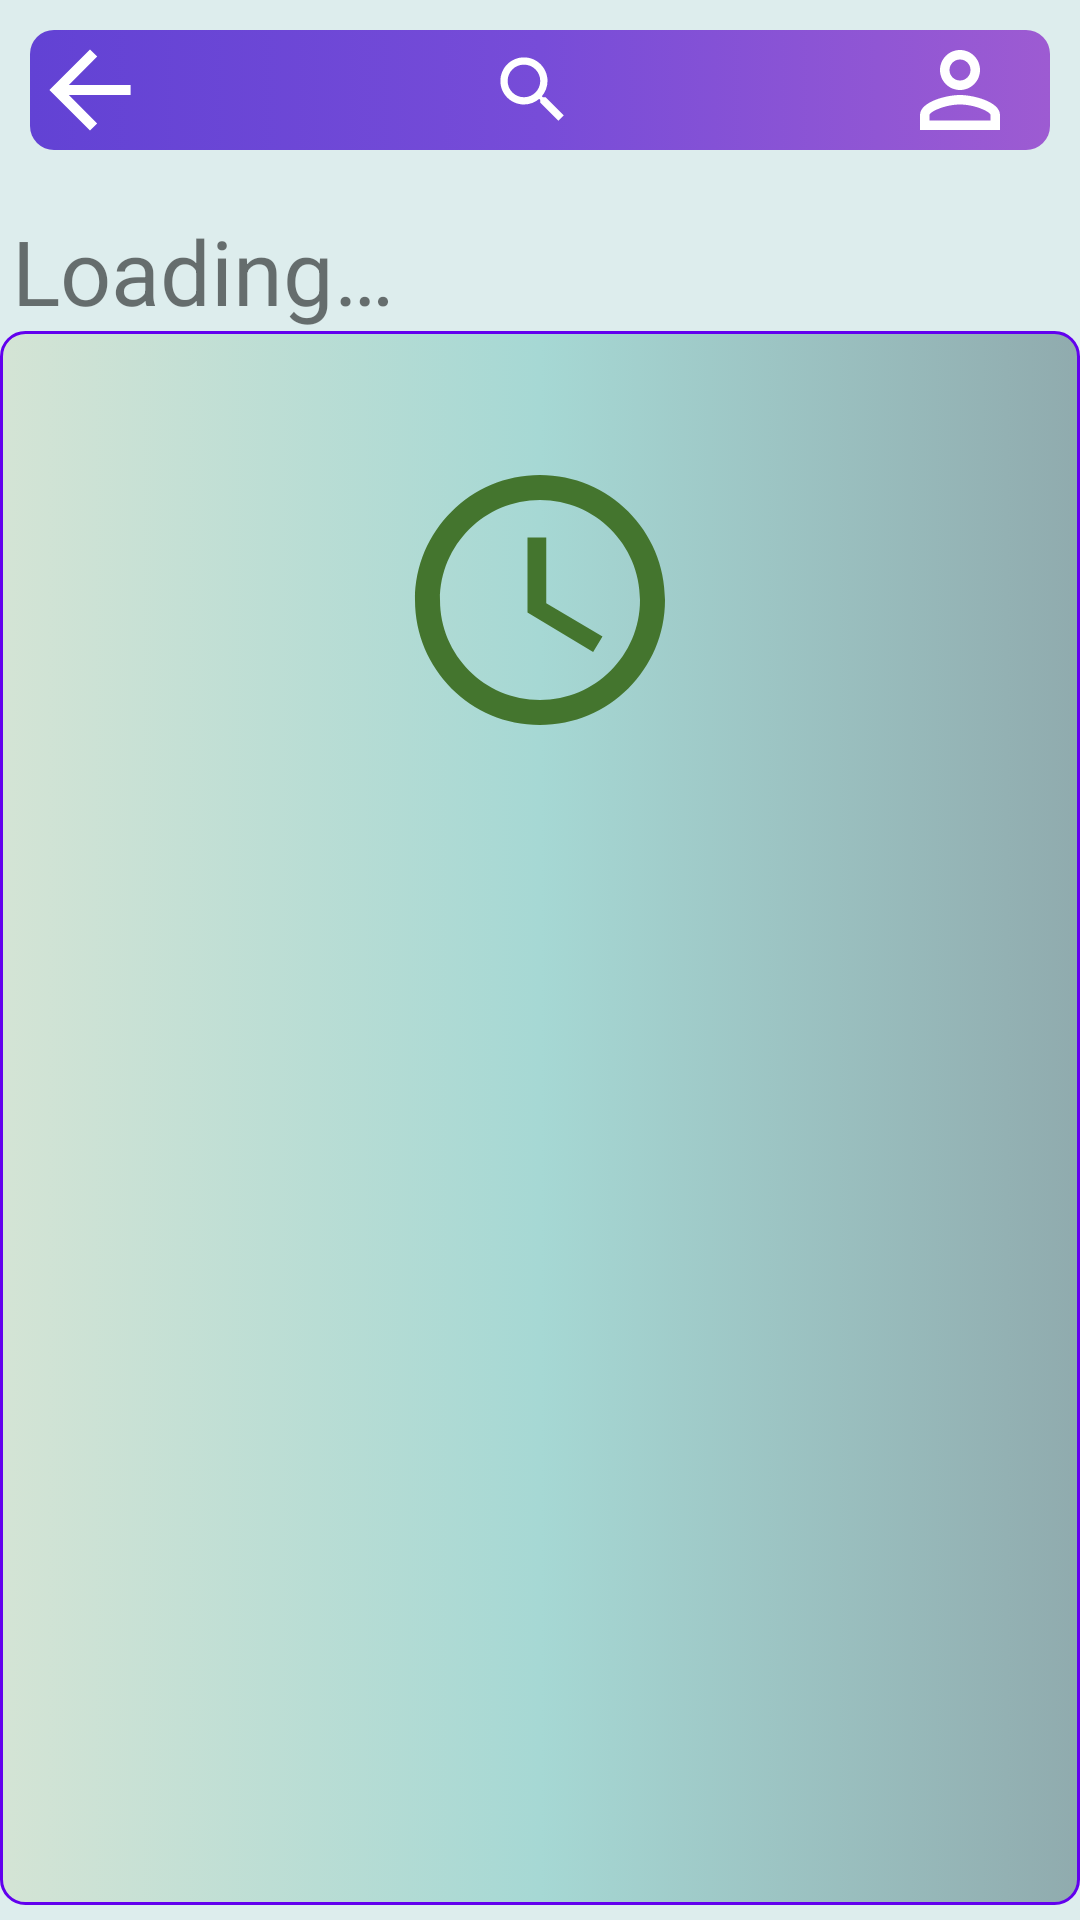

Here is an Android app screen rendered from its layout file. Give the layout XML and the strings, colors and styles it references.
<!-- AndroidManifest.xml: application theme AppTheme -->
<!-- res/layout/activity_list_recipes.xml -->
<?xml version="1.0" encoding="utf-8"?>
<androidx.constraintlayout.widget.ConstraintLayout
    xmlns:android="http://schemas.android.com/apk/res/android"
    xmlns:app="http://schemas.android.com/apk/res-auto"
    xmlns:tools="http://schemas.android.com/tools"
    android:layout_width="match_parent"
    android:layout_height="match_parent"
    android:background="#DDEDED">

    <View

        android:id="@+id/topBar"
        android:layout_width="match_parent"
        android:layout_height="40dp"
        android:layout_margin="10dp"
        android:background="@drawable/gradient_background"
        app:layout_constraintBottom_toTopOf="@id/imageView1"
        app:layout_constraintTop_toTopOf="parent"
        />

    <ImageButton
        android:id="@+id/backbutton"
        android:layout_width="40dp"
        android:layout_height="40dp"
        android:layout_marginRight="10dp"
        android:layout_marginEnd="10dp"
        style="@style/Widget.MaterialComponents.Button.TextButton"
        android:src="@drawable/ic_backbutton_foreground"
        app:layout_constraintBottom_toBottomOf="@id/topBar"
        app:layout_constraintStart_toStartOf="@id/topBar"
        app:layout_constraintTop_toTopOf="@id/topBar"
        tools:ignore="ContentDescription" />

    <ImageButton
        android:id="@+id/searchbutton"
        android:layout_width="40dp"
        android:layout_height="40dp"
        android:layout_marginLeft="5dp"
        android:layout_marginStart="5dp"
        style="@style/Widget.MaterialComponents.Button.TextButton"
        android:src="@drawable/ic_search_foreground"
        app:layout_constraintBottom_toBottomOf="@id/topBar"
        app:layout_constraintStart_toEndOf="@id/backbutton"
        app:layout_constraintEnd_toStartOf="@id/profilebutton"
        app:layout_constraintTop_toTopOf="@id/topBar"
        tools:ignore="ContentDescription" />



    <ImageButton
        android:id="@+id/profilebutton"
        android:layout_width="40dp"
        android:layout_height="40dp"
        android:layout_marginRight="10dp"
        android:layout_marginEnd="10dp"
        style="@style/Widget.MaterialComponents.Button.TextButton"
        android:src="@drawable/ic_profile_icon"
        app:layout_constraintBottom_toBottomOf="@id/topBar"
        app:layout_constraintEnd_toEndOf="@id/topBar"
        app:layout_constraintTop_toTopOf="@id/topBar"
        tools:ignore="ContentDescription" />


    <TextView
        android:id="@+id/imageView1"
        android:layout_width="match_parent"
        android:layout_height="wrap_content"
        android:layout_marginTop="10dp"
        android:background="#DDEDED"
        android:paddingStart="4dp"
        android:paddingLeft="4dp"
        android:paddingEnd="4dp"
        android:paddingRight="4dp"
        android:text="@string/loading"
        android:textSize="30sp"
        app:layout_constraintBottom_toTopOf="@id/RecyclerRecipes"
        app:layout_constraintStart_toStartOf="parent"
        app:layout_constraintTop_toBottomOf="@id/topBar" />

    <androidx.recyclerview.widget.RecyclerView
        android:id="@+id/RecyclerRecipes"
        android:layout_width="match_parent"
        android:layout_height="0dp"
        android:background="@drawable/gradient_clicked_background"
        android:orientation="vertical"
        android:paddingTop="5dp"
        android:layout_marginBottom="5dp"
        android:paddingBottom="5dp"
        app:layoutManager="androidx.recyclerview.widget.LinearLayoutManager"
        app:layout_constraintBottom_toBottomOf="parent"
        app:layout_constraintStart_toStartOf="parent"
        app:layout_constraintTop_toBottomOf="@id/imageView1" />

    <androidx.appcompat.widget.AppCompatImageView
        android:layout_margin="100dp"
        android:id="@+id/loader"
        android:layout_width="match_parent"
        android:layout_height="100dp"
        app:layout_constraintTop_toBottomOf="@id/topBar"
        android:src="@drawable/ic_access_time_black_24dp"
        />

</androidx.constraintlayout.widget.ConstraintLayout>
<!-- resources referenced by this layout -->
<resources>
  <!-- drawable gradient_background (drawable) -->
  <?xml version="1.0" encoding="utf-8"?>
  <selector xmlns:android="http://schemas.android.com/apk/res/android">
  <item>
      <shape>
          <corners
              android:radius="8dp"
              />
          <gradient
              android:angle="0"
              android:startColor="#6242d4"
              android:centerColor="#774cd8"
              android:endColor="#9d5bd2"
              android:type="linear"
              />
      </shape>
  </item>
  </selector>
  <!-- drawable gradient_clicked_background (drawable) -->
  <?xml version="1.0" encoding="utf-8"?>
  <selector xmlns:android="http://schemas.android.com/apk/res/android">
      <item>
          <shape>
              <corners
                  android:radius="8dp"
                  />
              <gradient
                  android:angle="0"
                  android:startColor="#D4E4D5"
                  android:centerColor="#A6D8D4"
                  android:endColor="#90ABAE"
                  android:type="linear"
                  />
              <stroke
                  android:color="@color/design_default_color_primary"
                  android:width="1dp"/>
          </shape>
      </item>
  </selector>
  <!-- drawable ic_access_time_black_24dp (drawable) -->
  <vector xmlns:android="http://schemas.android.com/apk/res/android"
          android:width="24dp"
          android:height="24dp"
          android:viewportWidth="24.0"
          android:viewportHeight="24.0">
      <path
          android:fillColor="#44752E"
          android:pathData="M11.99,2C6.47,2 2,6.48 2,12s4.47,10 9.99,10C17.52,22 22,17.52 22,12S17.52,2 11.99,2zM12,20c-4.42,0 -8,-3.58 -8,-8s3.58,-8 8,-8 8,3.58 8,8 -3.58,8 -8,8zM12.5,7H11v6l5.25,3.15 0.75,-1.23 -4.5,-2.67z"/>
  </vector>
  <!-- drawable ic_backbutton_foreground (drawable) -->
  <vector xmlns:android="http://schemas.android.com/apk/res/android"
      android:width="70dp"
      android:height="70dp"
      android:viewportWidth="41.37931"
      android:viewportHeight="41.37931"
      android:tint="#FFFFFF">
    <group android:translateX="8.689655"
        android:translateY="8.689655">
        <path
            android:fillColor="#FF000000"
            android:pathData="M20,11H7.83l5.59,-5.59L12,4l-8,8 8,8 1.41,-1.41L7.83,13H20v-2z"/>
    </group>
  </vector>
  <!-- drawable ic_profile_icon (drawable) -->
  <vector xmlns:android="http://schemas.android.com/apk/res/android"
      android:width="40dp"
      android:height="40dp"
      android:viewportWidth="24.0"
      android:viewportHeight="24.0">
      <path
          android:fillColor="#FFFFFF"
          android:pathData="M12,5.9c1.16,0 2.1,0.94 2.1,2.1s-0.94,2.1 -2.1,2.1S9.9,9.16 9.9,8s0.94,-2.1 2.1,-2.1m0,9c2.97,0 6.1,1.46 6.1,2.1v1.1L5.9,18.1L5.9,17c0,-0.64 3.13,-2.1 6.1,-2.1M12,4C9.79,4 8,5.79 8,8s1.79,4 4,4 4,-1.79 4,-4 -1.79,-4 -4,-4zM12,13c-2.67,0 -8,1.34 -8,4v3h16v-3c0,-2.66 -5.33,-4 -8,-4z"/>
  </vector>
  <string name="loading">Loading…</string>
  <style name="AppTheme" parent="Theme.AppCompat.Light.NoActionBar">
          
          <item name="colorPrimary">@color/colorPrimary</item>
          <item name="colorPrimaryDark">@color/colorPrimaryDark</item>
          <item name="colorAccent">@color/colorAccent</item>
  
      </style>
  <color name="colorPrimary">#6200EE</color>
  <color name="colorPrimaryDark">#3700B3</color>
  <color name="colorAccent">#03DAC5</color>
</resources>
